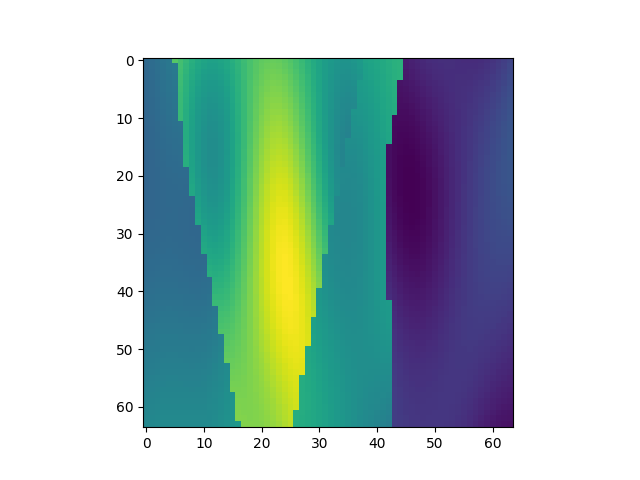

The table this chart was drawn from, first rows:
, x, y, z, IC
23616, 1, 370, 1, 1.786
23617, 1, 370, 2, 1.814
23618, 1, 370, 3, 1.844
23619, 1, 370, 4, 1.876
23620, 1, 370, 5, 1.906
23621, 1, 370, 6, 2.635
23622, 1, 370, 7, 2.556
23623, 1, 370, 8, 2.477
23624, 1, 370, 9, 2.405
23625, 1, 370, 10, 2.346
23626, 1, 370, 11, 2.303
23627, 1, 370, 12, 2.282
23628, 1, 370, 13, 2.282
23629, 1, 370, 14, 2.303
23630, 1, 370, 15, 2.342
23631, 1, 370, 16, 2.395
23632, 1, 370, 17, 2.456
23633, 1, 370, 18, 2.52
23634, 1, 370, 19, 2.58
23635, 1, 370, 20, 2.632
23636, 1, 370, 21, 2.671
23637, 1, 370, 22, 2.694
23638, 1, 370, 23, 2.699
23639, 1, 370, 24, 2.687
23640, 1, 370, 25, 2.658
23641, 1, 370, 26, 2.615
23642, 1, 370, 27, 2.561
23643, 1, 370, 28, 2.499
23644, 1, 370, 29, 2.433
23645, 1, 370, 30, 2.366
23646, 1, 370, 31, 2.303
23647, 1, 370, 32, 2.247
23648, 1, 370, 33, 2.202
23649, 1, 370, 34, 2.171
23650, 1, 370, 35, 2.155
23651, 1, 370, 36, 2.157
23652, 1, 370, 37, 2.179
23653, 1, 370, 38, 2.22
23654, 1, 370, 39, 2.286
23655, 1, 370, 40, 2.303
23656, 1, 370, 41, 2.329
23657, 1, 370, 42, 2.359
23658, 1, 370, 43, 2.389
23659, 1, 370, 44, 2.416
23660, 1, 370, 45, 2.434
23661, 1, 370, 46, 1.229
23662, 1, 370, 47, 1.256
23663, 1, 370, 48, 1.283
23664, 1, 370, 49, 1.307
23665, 1, 370, 50, 1.327
23666, 1, 370, 51, 1.341
23667, 1, 370, 52, 1.348
23668, 1, 370, 53, 1.35
23669, 1, 370, 54, 1.346
23670, 1, 370, 55, 1.339
23671, 1, 370, 56, 1.332
23672, 1, 370, 57, 1.328
23673, 1, 370, 58, 1.328
23674, 1, 370, 59, 1.336
23675, 1, 370, 60, 1.353
... 4,036 more rows
